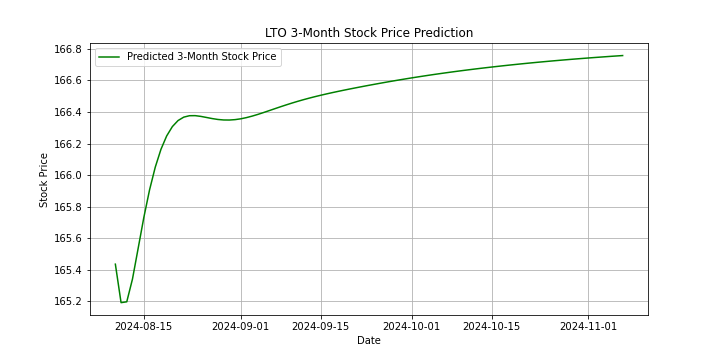

The data file committed next to this chart (first rows):
Date, Predicted_Price
2024-08-10, 165.4
2024-08-11, 165.2
2024-08-12, 165.2
2024-08-13, 165.3
2024-08-14, 165.5
2024-08-15, 165.7
2024-08-16, 165.9
2024-08-17, 166.1
2024-08-18, 166.2
2024-08-19, 166.2
2024-08-20, 166.3
2024-08-21, 166.3
2024-08-22, 166.4
2024-08-23, 166.4
2024-08-24, 166.4
2024-08-25, 166.4
2024-08-26, 166.4
2024-08-27, 166.4
2024-08-28, 166.4
2024-08-29, 166.3
2024-08-30, 166.3
2024-08-31, 166.4
2024-09-01, 166.4
2024-09-02, 166.4
2024-09-03, 166.4
2024-09-04, 166.4
2024-09-05, 166.4
2024-09-06, 166.4
2024-09-07, 166.4
2024-09-08, 166.4
2024-09-09, 166.4
2024-09-10, 166.5
2024-09-11, 166.5
2024-09-12, 166.5
2024-09-13, 166.5
2024-09-14, 166.5
2024-09-15, 166.5
2024-09-16, 166.5
2024-09-17, 166.5
2024-09-18, 166.5
2024-09-19, 166.5
2024-09-20, 166.5
2024-09-21, 166.6
2024-09-22, 166.6
2024-09-23, 166.6
2024-09-24, 166.6
2024-09-25, 166.6
2024-09-26, 166.6
2024-09-27, 166.6
2024-09-28, 166.6
2024-09-29, 166.6
2024-09-30, 166.6
2024-10-01, 166.6
2024-10-02, 166.6
2024-10-03, 166.6
2024-10-04, 166.6
2024-10-05, 166.6
2024-10-06, 166.6
2024-10-07, 166.6
2024-10-08, 166.7
... 30 more rows
